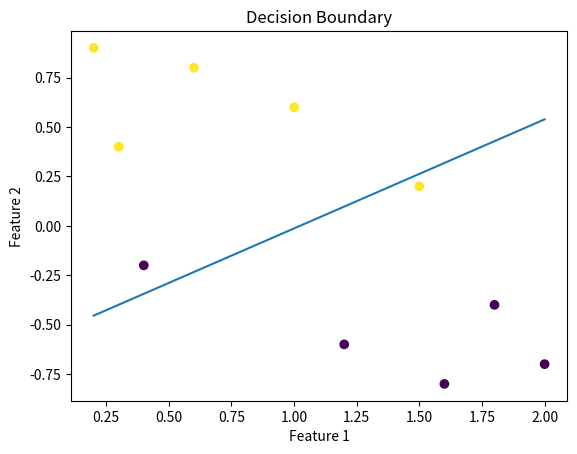

Recreate this plot in Python.
import numpy as np
import matplotlib.pyplot as plt


# sigmoid function
def sigmoid(z):
    return 1 / (1 + np.exp(-z))


# dataset
X = np.array(
    [
        [2.0, -0.7],
        [1.8, -0.4],
        [1.5, 0.2],
        [1.0, 0.6],
        [0.6, 0.8],
        [0.2, 0.9],
        [0.4, -0.2],
        [1.2, -0.6],
        [0.3, 0.4],
        [1.6, -0.8],
    ],
    dtype=float,
)

# targets 1 → EUR/USD up // 0 → EUR/USD down
y = np.array([0, 0, 1, 1, 1, 1, 0, 0, 1, 0], dtype=float)

# Z-score normalization
mu = X.mean(axis=0)
sigma = X.std(axis=0)
xn = (X - mu) / sigma

# weights initiation
weights = np.zeros(xn.shape[1])
bias = 0.0

# learning rate
learning_rate = 0.1

# epochs
epochs = 5

for epoch in range(epochs):
    # forward pass (use normalized X)
    z = xn @ weights + bias
    probabilities = sigmoid(z)

    # error
    error = probabilities - y

    # gradients
    dW = (xn.T @ error) / len(xn)
    db = np.mean(error)

    # parameters update (FIXED)
    weights = weights - learning_rate * dW
    bias = bias - learning_rate * db

    # predictions for monitoring
    predictions = (probabilities > 0.5).astype(int)
    accuracy = np.mean(predictions == y.astype(int))

    # calculate loss
    loss = -np.mean(
        y * np.log(probabilities + 1e-9) + (1 - y) * np.log(1 - probabilities + 1e-9)
    )

    print(f"Epoch {epoch}: weights={weights}, bias={bias:.6f}, acc={accuracy:.2f}, loss={loss:.2f}")
    print("predictions:", predictions)

print("\nFinal values:")
print("weights:", weights, "bias:", bias)


# scatter plot of the original data
plt.scatter(X[:, 0], X[:, 1], c=y)

# x values for the line
x1_values = np.linspace(X[:, 0].min(), X[:, 0].max(), 100)

# convert x1 to normalized scale
x1_norm = (x1_values - mu[0]) / sigma[0]

# decision boundary in normalized space:
# weights[0] * x1_norm + weights[1] * x2_norm + bias = 0
x2_norm = -(weights[0] * x1_norm + bias) / weights[1]

# convert x2 back to original scale
x2_values = x2_norm * sigma[1] + mu[1]

# plot the line
plt.plot(x1_values, x2_values)

# labels
plt.xlabel("Feature 1")
plt.ylabel("Feature 2")
plt.title("Decision Boundary")

# show graph
plt.show()
